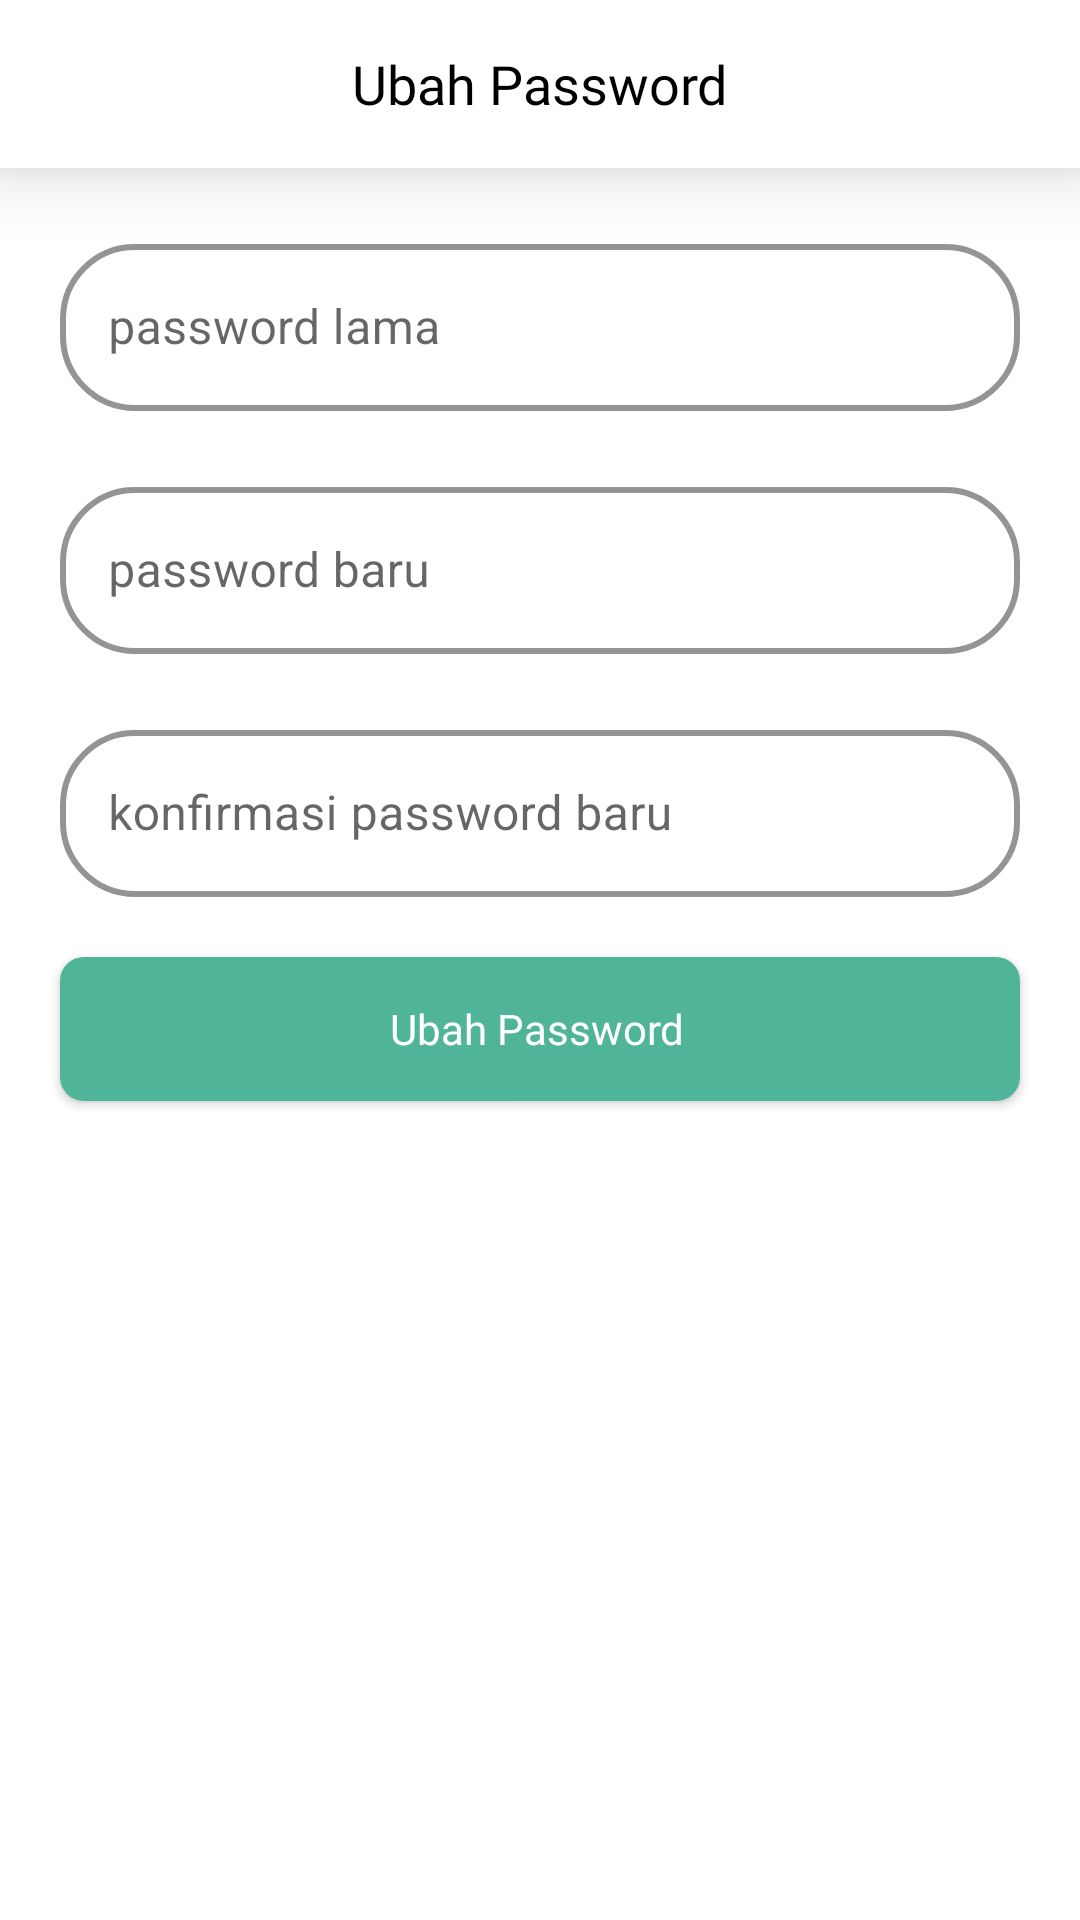

Layout XML and referenced resources for this Android screen:
<!-- AndroidManifest.xml: application theme Theme.Cvabangputra -->
<!-- res/layout/activity_ubah_password_admin.xml -->
<?xml version="1.0" encoding="utf-8"?>
<androidx.constraintlayout.widget.ConstraintLayout xmlns:android="http://schemas.android.com/apk/res/android"
    xmlns:app="http://schemas.android.com/apk/res-auto"
    xmlns:tools="http://schemas.android.com/tools"
    android:id="@+id/main"
    android:layout_width="match_parent"
    android:layout_height="match_parent"
    tools:context=".admin.ui.UbahPasswordActivityAdmin">

    <com.google.android.material.appbar.AppBarLayout
        android:id="@+id/appBarLayoutBarangAdmin"
        android:layout_width="match_parent"
        android:layout_height="wrap_content"
        app:layout_constraintTop_toTopOf="parent"
        app:layout_constraintStart_toStartOf="parent"
        app:layout_constraintEnd_toEndOf="parent"
        android:elevation="15dp">

        <com.google.android.material.appbar.MaterialToolbar
            android:id="@+id/topAppBarUbahPasswordAdmin"
            android:layout_width="match_parent"
            android:layout_height="wrap_content"
            android:background="@color/white">

            <ImageButton
                android:id="@+id/btn_back_ubah_password_admin"
                android:layout_width="wrap_content"
                android:layout_height="wrap_content"
                android:src="@drawable/ic_back"
                android:background="@android:color/transparent"
                android:layout_marginHorizontal="20dp"
                android:layout_gravity="start"
                app:tint="@color/black" />

            <TextView
                android:layout_width="wrap_content"
                android:layout_height="wrap_content"
                android:text="Ubah Password"
                android:textColor="@color/black"
                android:fontFamily="@font/poppins_semibold"
                android:textSize="18sp"
                android:layout_marginHorizontal="20dp"
                android:layout_gravity="center"/>

        </com.google.android.material.appbar.MaterialToolbar>

    </com.google.android.material.appbar.AppBarLayout>

    <com.google.android.material.textfield.TextInputLayout
        android:id="@+id/et_layout_password_lama_ubah_password_admin"
        style="@style/Widget.MaterialComponents.TextInputLayout.OutlinedBox"
        android:layout_width="match_parent"
        android:layout_height="wrap_content"
        android:layout_marginHorizontal="20dp"
        android:layout_marginTop="20dp"
        android:hint="password lama"
        app:boxBackgroundColor="@color/white"
        app:boxStrokeWidthFocused="2dp"
        app:boxStrokeWidth="2dp"
        app:boxStrokeColor="@color/colorPrimary"
        app:boxCornerRadiusBottomEnd="25dp"
        app:boxCornerRadiusTopEnd="25dp"
        app:boxCornerRadiusBottomStart="25dp"
        app:boxCornerRadiusTopStart="25dp"
        app:endIconMode="clear_text"
        app:layout_constraintStart_toStartOf="parent"
        app:layout_constraintEnd_toEndOf="parent"
        app:layout_constraintTop_toBottomOf="@+id/appBarLayoutBarangAdmin">

        <EditText
            android:id="@+id/et_password_lama_ubah_password_admin"
            android:layout_width="match_parent"
            android:layout_height="wrap_content"
            android:ems="10"
            android:lines="1"
            android:inputType="text"
            android:minHeight="48dp"
            tools:ignore="SpeakableTextPresentCheck" />
    </com.google.android.material.textfield.TextInputLayout>


    <com.google.android.material.textfield.TextInputLayout
        android:id="@+id/et_layout_password_baru_ubah_password_admin"
        style="@style/Widget.MaterialComponents.TextInputLayout.OutlinedBox"
        android:layout_width="match_parent"
        android:layout_height="wrap_content"
        android:layout_marginHorizontal="20dp"
        android:layout_marginTop="20dp"
        android:hint="password baru"
        app:boxBackgroundColor="@color/white"
        app:boxStrokeWidthFocused="2dp"
        app:boxStrokeWidth="2dp"
        app:boxStrokeColor="@color/colorPrimary"
        app:boxCornerRadiusBottomEnd="25dp"
        app:boxCornerRadiusTopEnd="25dp"
        app:boxCornerRadiusBottomStart="25dp"
        app:boxCornerRadiusTopStart="25dp"
        app:endIconMode="clear_text"
        app:layout_constraintStart_toStartOf="parent"
        app:layout_constraintEnd_toEndOf="parent"
        app:layout_constraintTop_toBottomOf="@+id/et_layout_password_lama_ubah_password_admin">

        <EditText
            android:id="@+id/et_password_baru_ubah_password_admin"
            android:layout_width="match_parent"
            android:layout_height="wrap_content"
            android:ems="10"
            android:lines="1"
            android:inputType="text"
            android:minHeight="48dp"
            tools:ignore="SpeakableTextPresentCheck" />
    </com.google.android.material.textfield.TextInputLayout>

    <com.google.android.material.textfield.TextInputLayout
        android:id="@+id/et_layout_konfirmasi_password_baru_ubah_password_admin"
        style="@style/Widget.MaterialComponents.TextInputLayout.OutlinedBox"
        android:layout_width="match_parent"
        android:layout_height="wrap_content"
        android:layout_marginHorizontal="20dp"
        android:layout_marginTop="20dp"
        android:hint="konfirmasi password baru"
        app:boxBackgroundColor="@color/white"
        app:boxStrokeWidthFocused="2dp"
        app:boxStrokeWidth="2dp"
        app:boxStrokeColor="@color/colorPrimary"
        app:boxCornerRadiusBottomEnd="25dp"
        app:boxCornerRadiusTopEnd="25dp"
        app:boxCornerRadiusBottomStart="25dp"
        app:boxCornerRadiusTopStart="25dp"
        app:endIconMode="clear_text"
        app:layout_constraintStart_toStartOf="parent"
        app:layout_constraintEnd_toEndOf="parent"
        app:layout_constraintTop_toBottomOf="@+id/et_layout_password_baru_ubah_password_admin">

        <EditText
            android:id="@+id/et_konfirmasi_password_baru_ubah_password_admin"
            android:layout_width="match_parent"
            android:layout_height="wrap_content"
            android:ems="10"
            android:lines="1"
            android:inputType="text"
            android:minHeight="48dp"
            tools:ignore="SpeakableTextPresentCheck" />
    </com.google.android.material.textfield.TextInputLayout>

    <androidx.appcompat.widget.AppCompatButton
        android:id="@+id/btn_ubah_password_admin"
        android:layout_width="match_parent"
        android:layout_height="wrap_content"
        app:layout_constraintEnd_toEndOf="parent"
        app:layout_constraintStart_toStartOf="parent"
        app:layout_constraintTop_toBottomOf="@+id/et_layout_konfirmasi_password_baru_ubah_password_admin"
        android:layout_marginHorizontal="20dp"
        android:background="@drawable/bg_button"
        android:layout_marginTop="20dp"
        android:fontFamily="@font/poppins_medium"
        android:text="Ubah Password"
        android:textColor="@color/white"
        android:textAllCaps="false"/>

</androidx.constraintlayout.widget.ConstraintLayout>
<!-- resources referenced by this layout -->
<resources>
  <color name="black">#FF000000</color>
  <color name="colorPrimary">#50B498</color>
  <color name="white">#FFFFFFFF</color>
  <!-- drawable bg_button (drawable) -->
  <?xml version="1.0" encoding="utf-8"?>
  <selector xmlns:android="http://schemas.android.com/apk/res/android">
      <item android:state_pressed="true">
          <shape>
              <solid android:color="@color/colorOnPrimary"/>
              <corners android:radius="6dp"/>
              <padding android:left="4dp" android:right="6dp"/>
          </shape>
      </item>
      <item>
          <shape>
              <solid android:color="@color/colorPrimary"/>
              <corners android:radius="8dp"/>
              <padding android:left="4dp" android:right="6dp"/>
          </shape>
      </item>
  </selector>
  <style name="Theme.Cvabangputra" parent="Base.Theme.Cvabangputra" />
  <color name="colorOnPrimary">#0D7C66</color>
  <style name="Base.Theme.Cvabangputra" parent="Theme.MaterialComponents.DayNight.NoActionBar">
          
          
  
          <item name="color">@color/colorPrimary</item>
  
          <item name="android:statusBarColor">?attr/color</item>
  
  
      </style>
</resources>
